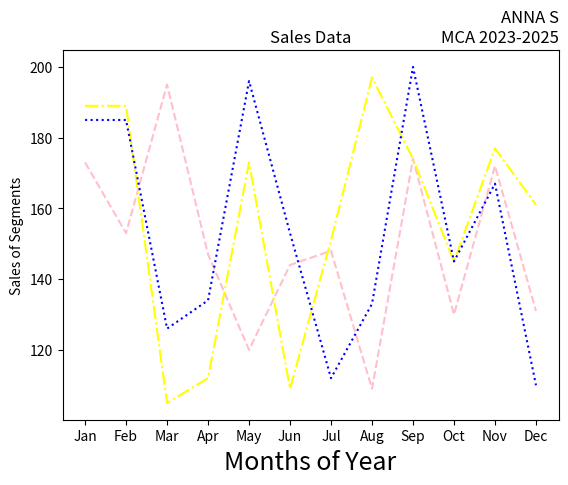

Reproduce this figure in Python.
import matplotlib.pyplot as plt
import numpy as np
month=np.array(['Jan','Feb','Mar','Apr','May','Jun','Jul','Aug','Sep','Oct','Nov','Dec'])
AS=np.array([173,153,195,147,120,144,148,109,174,130,172,131])
LS = np.array([189,189,105,112,173,109,151,197,174,145,177,161])
SLS = np.array([185,185,126,134,196,153,112,133,200,145,167,110])
plt.plot(month,AS, label='Affordable', color='pink',linestyle='--')
plt.plot(month,LS, label='Luxury', color='yellow',linestyle='-.')
plt.plot(month,SLS, label='Super Luxury', color='blue',linestyle=':')
plt.xlabel('Months of Year', fontsize=18)
plt.ylabel('Sales of Segments')
plt.title('Sales Data')
plt.title('ANNA S\nMCA 2023-2025', loc='right')
plt.show()